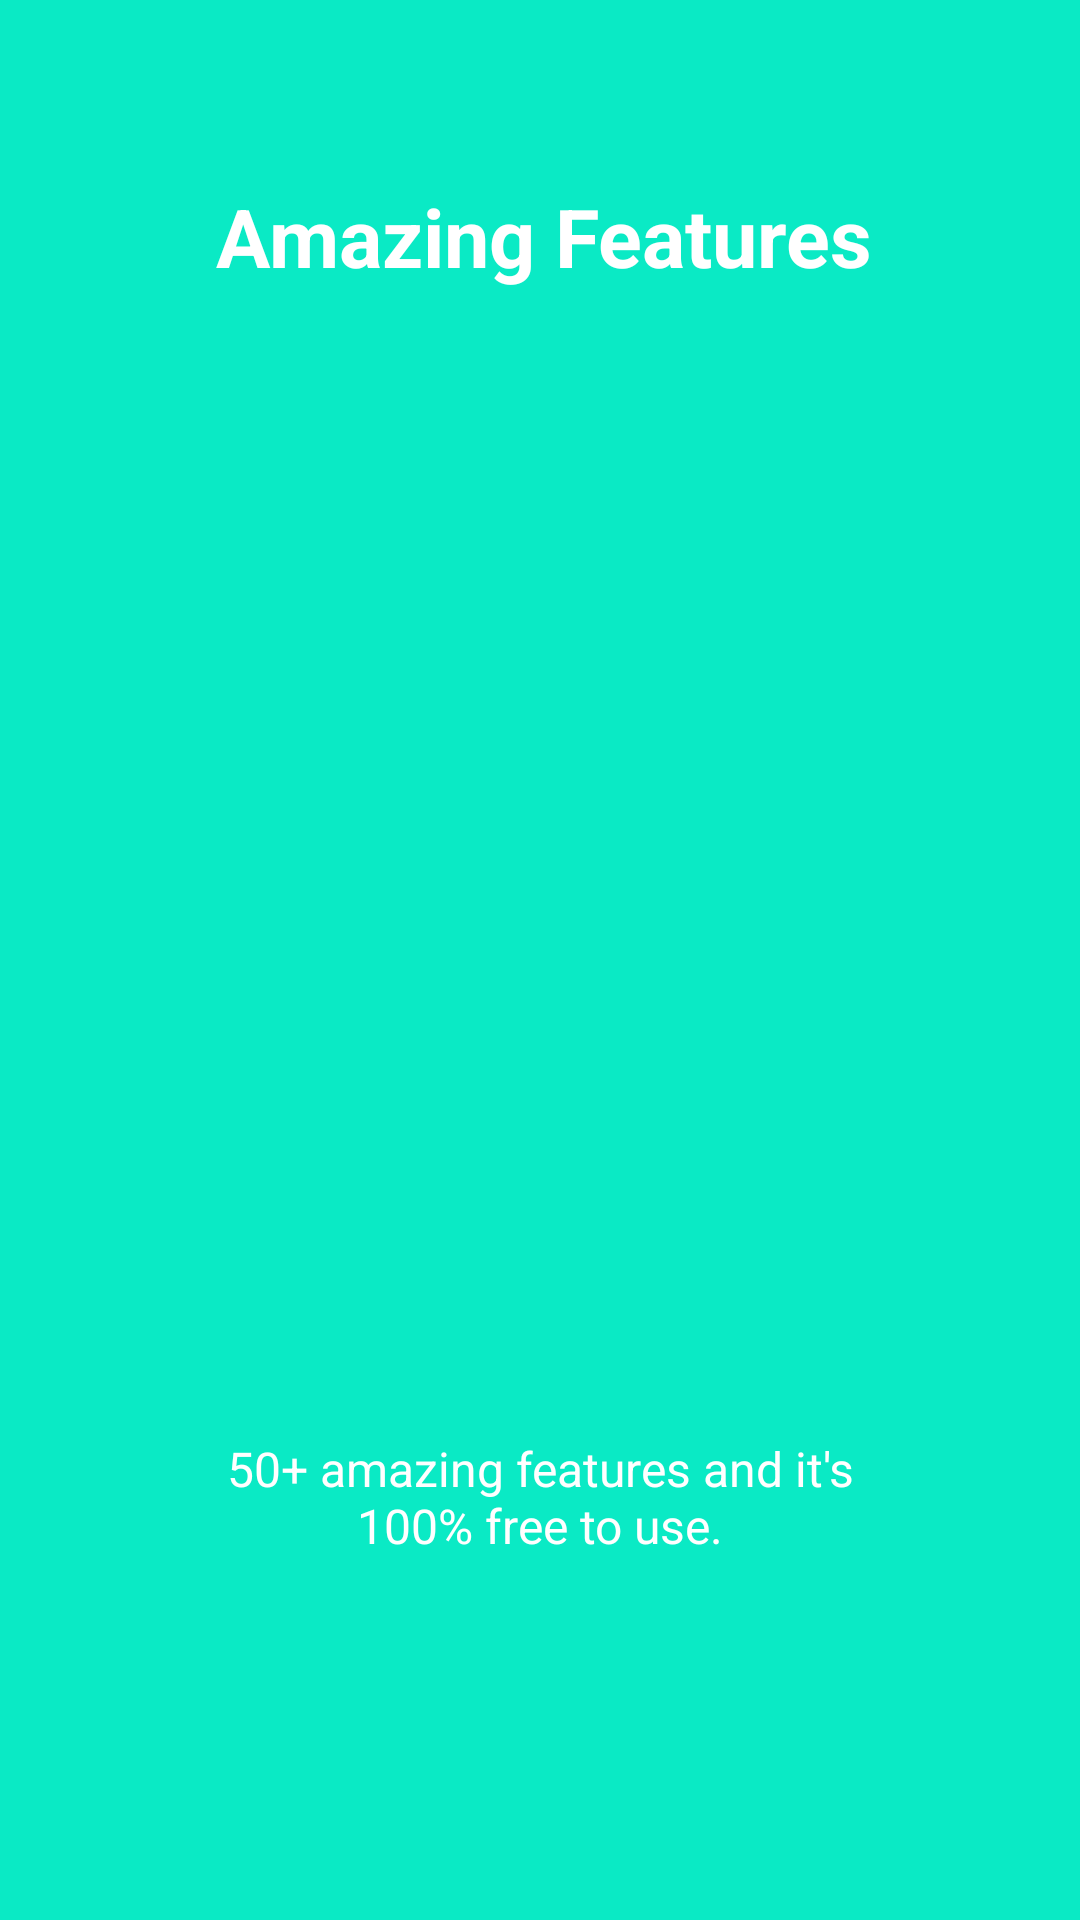

The Android layout XML behind this screen, and the referenced resources:
<!-- AndroidManifest.xml: application theme AppTheme -->
<!-- res/layout/app_intro1.xml -->
<?xml version="1.0" encoding="utf-8"?>



<LinearLayout xmlns:android="http://schemas.android.com/apk/res/android"
    android:id="@+id/main_layout"
    android:layout_width="fill_parent"
    android:layout_height="fill_parent"
    android:layout_weight="10"
    android:background="#0aeac5"
    android:orientation="vertical">

    <TextView
        android:layout_width="wrap_content"
        android:layout_height="0dp"
        android:layout_gravity="center"
        android:layout_weight="3"
        android:gravity="center"
        android:paddingLeft="32dp"
        android:paddingRight="29dp"
        android:text="Amazing Features"
        android:textColor="#ffffff"
        android:textSize="27sp"
        android:textStyle="bold" />

    <LinearLayout
        android:layout_width="fill_parent"
        android:layout_height="0dp"
        android:layout_weight="5"
        android:gravity="center"
        android:orientation="vertical">

        <ImageView
            android:layout_width="wrap_content"
            android:layout_height="wrap_content"
            android:layout_gravity="center"
            android:paddingLeft="16dp"
            android:paddingRight="16dp"
            android:src="@drawable/home" />
    </LinearLayout>

    <TextView
        android:layout_width="wrap_content"
        android:layout_height="0dp"
        android:layout_gravity="center"
        android:layout_weight="3"
        android:gravity="center"
        android:paddingLeft="64dp"
        android:paddingRight="64dp"
        android:text="50+ amazing features and it's 100% free to use."
        android:textColor="#ffffff"
        android:textSize="16sp" />

    <TextView
        android:layout_width="fill_parent"
        android:layout_height="62dp" />
</LinearLayout>
<!-- resources referenced by this layout -->
<resources>
  <style name="AppTheme" parent="Theme.AppCompat.Light.DarkActionBar">
          
          <item name="colorPrimary">@color/colorPrimary</item>
          <item name="colorPrimaryDark">@color/colorPrimaryDark</item>
          <item name="colorAccent">@color/colorAccent</item>
      </style>
  <!-- not gathered from this repository: default colours our renderer supplied (Android Studio template values) -->
  <color name="colorPrimary">#FF6200EE</color>
  <color name="colorPrimaryDark">#FF3700B3</color>
  <color name="colorAccent">#FF03DAC5</color>
</resources>
